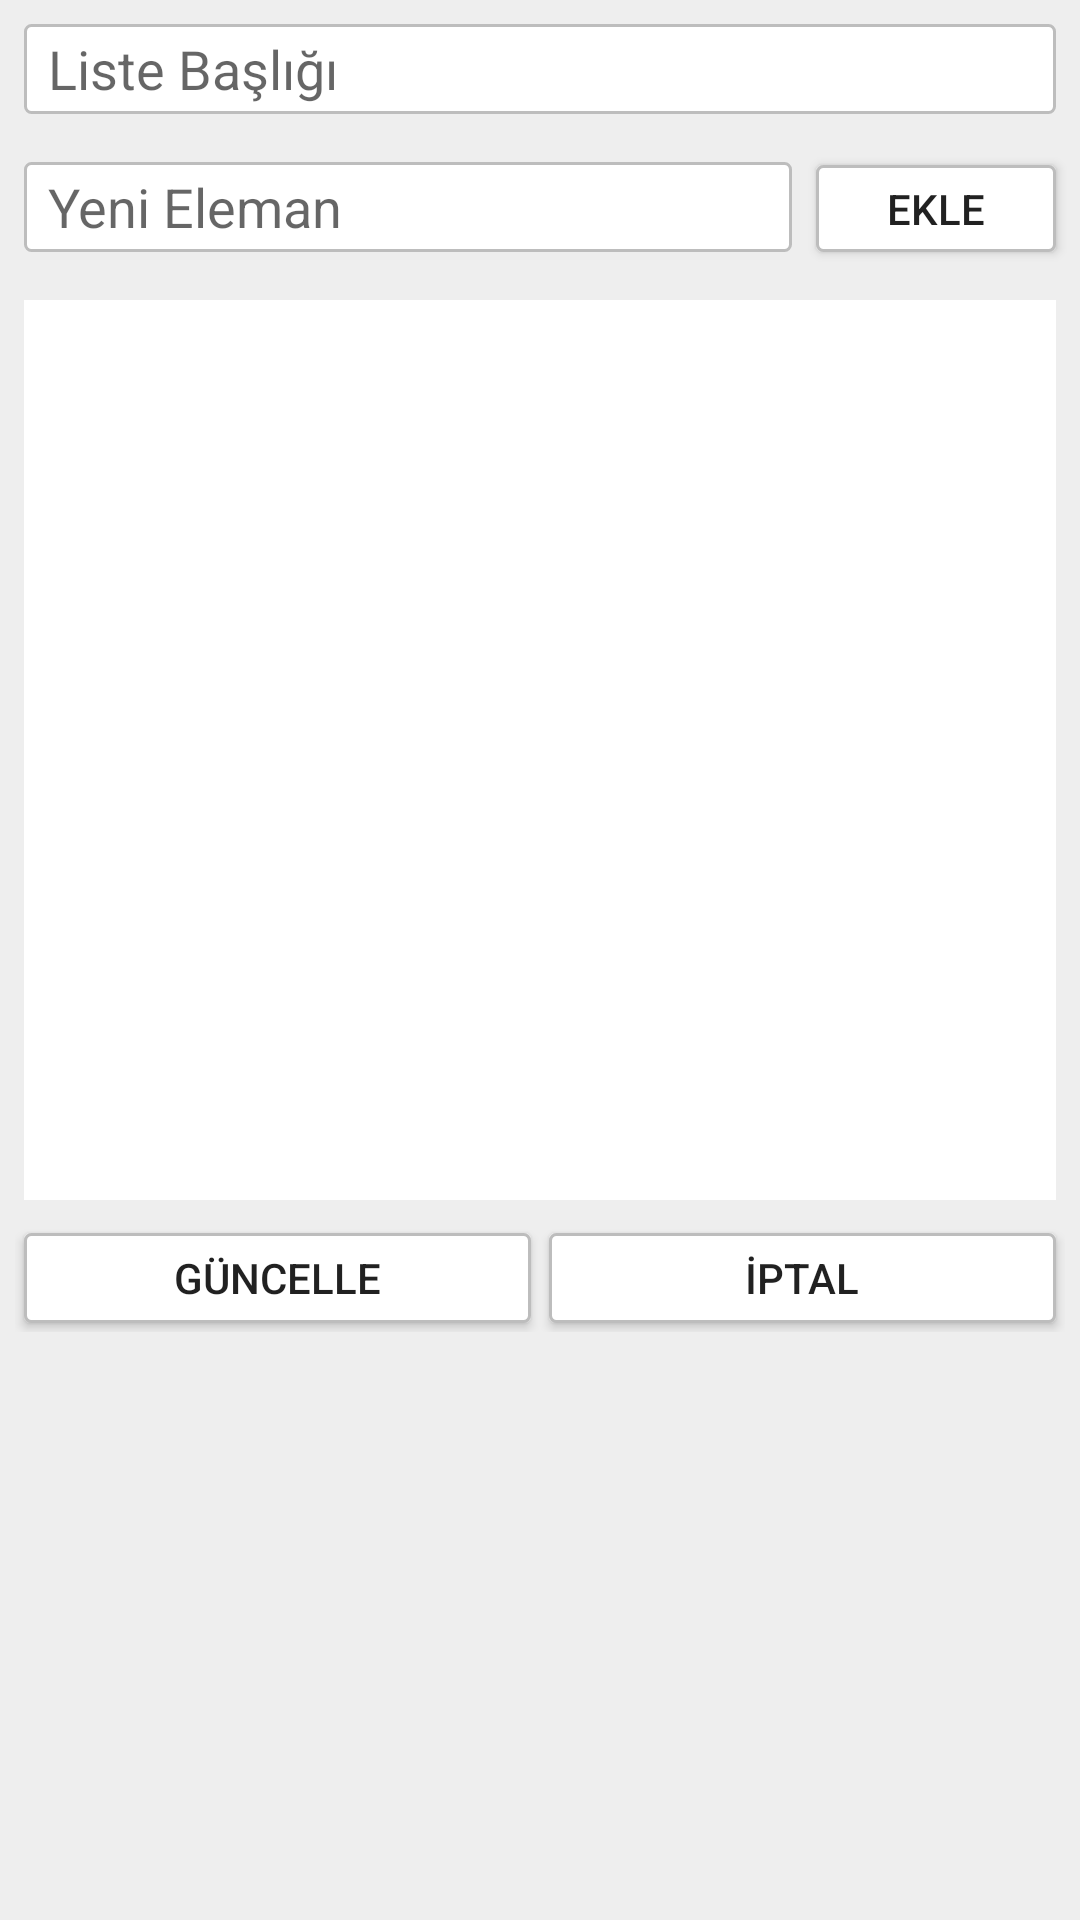

Here is an Android app screen rendered from its layout file. Give the layout XML and the strings, colors and styles it references.
<!-- AndroidManifest.xml: application theme AppTheme -->
<!-- res/layout/todo_update_dialog.xml -->
<?xml version="1.0" encoding="utf-8"?>
<LinearLayout xmlns:android="http://schemas.android.com/apk/res/android"
    android:layout_width="match_parent"
    android:layout_height="match_parent"
    android:background="#EEEEEE"
    android:orientation="vertical">

    <EditText
        android:id="@+id/etTitleList"
        android:layout_width="match_parent"
        android:layout_height="30dp"
        android:layout_margin="8dp"
        android:background="@drawable/edit_text"
        android:ems="10"
        android:hint="Liste Başlığı"
        android:inputType="textPersonName"
        android:paddingBottom="2dp"
        android:paddingLeft="8dp"
        android:paddingTop="2dp" />

    <LinearLayout
        android:layout_width="match_parent"
        android:layout_height="wrap_content"
        android:orientation="horizontal">

        <EditText
            android:id="@+id/etListItem"
            android:layout_width="match_parent"
            android:layout_height="30dp"
            android:layout_margin="8dp"
            android:layout_weight="2"
            android:background="@drawable/edit_text"
            android:hint="Yeni Eleman"
            android:inputType="textPersonName"
            android:paddingBottom="2dp"
            android:paddingLeft="8dp"
            android:paddingTop="2dp" />

        <Button
            android:id="@+id/addButton"
            android:layout_width="80dp"
            android:layout_height="29dp"
            android:layout_marginRight="8dp"
            android:layout_marginTop="7dp"
            android:background="@drawable/buttonshape"
            android:padding="1dp"
            android:text="Ekle" />

    </LinearLayout>

    <ScrollView

        android:layout_width="match_parent"
        android:layout_height="300dp"
        android:layout_margin="8dp"
        android:background="#FFF">

        <LinearLayout
            android:id="@+id/checkboxContainer"
            android:layout_width="match_parent"
            android:layout_height="match_parent"
            android:orientation="vertical">
            <ListView
                android:layout_width="match_parent"
                android:layout_height="300dp"
                android:id="@+id/todoUpdateListview">

            </ListView>


        </LinearLayout>


    </ScrollView>

    <LinearLayout
        android:layout_width="match_parent"
        android:layout_height="wrap_content"
        android:layout_marginBottom="5dp"
        android:layout_marginLeft="5dp"
        android:layout_marginRight="5dp"
        android:orientation="horizontal">

        <Button
            android:id="@+id/updateButton"
            android:layout_width="80dp"
            android:layout_height="30dp"
            android:layout_margin="3dp"
            android:layout_weight="1"
            android:background="@drawable/buttonshape"
            android:text="Güncelle" />

        <Button
            android:id="@+id/iptal"
            android:layout_width="80dp"
            android:layout_height="30dp"
            android:layout_margin="3dp"
            android:layout_weight="1"
            android:background="@drawable/buttonshape"
            android:text="İptal" />
    </LinearLayout>

</LinearLayout>
<!-- resources referenced by this layout -->
<resources>
  <!-- drawable buttonshape (drawable) -->
  <?xml version="1.0" encoding="utf-8"?>
  <shape xmlns:android="http://schemas.android.com/apk/res/android" android:shape="rectangle" >
      <corners
          android:radius="2dp"
          />
      <solid
          android:color="#FFFFFF"
          />
  
      <stroke
          android:width="1dp"
          android:color="#BDBDBD" />
  
  </shape>
  <!-- drawable edit_text (drawable) -->
  <?xml version="1.0" encoding="utf-8"?>
  <shape xmlns:android="http://schemas.android.com/apk/res/android" android:shape="rectangle">
  
      <solid android:color="#FFFFFF" />
  
      <stroke
          android:width="1dp"
          android:color="#BDBDBD" />
      <corners
          android:radius="2dp"
  
          />
  
  </shape>
  <style name="AppTheme" parent="Theme.AppCompat.Light.DarkActionBar">
          
          <item name="colorPrimary">@color/colorPrimary</item>
          <item name="colorPrimaryDark">@color/colorPrimaryDark</item>
          <item name="colorAccent">@color/colorAccent</item>
          <item name="android:windowContentOverlay">@null</item>
      </style>
  <color name="colorPrimary">#29B6F6</color>
  <color name="colorPrimaryDark">#039BE5</color>
  <color name="colorAccent">#536DFE</color>
</resources>
